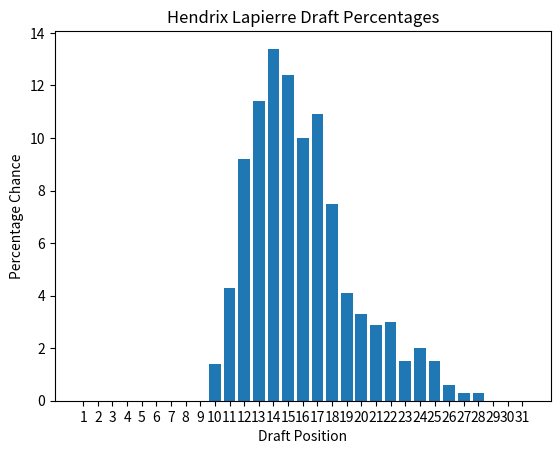

Here is the Python script that generated this plot:
import numpy as np
import matplotlib.pyplot as plt

# copy over dataset for a player:
percentages = [0.0, 0.0, 0.0, 0.0, 0.0, 0.0, 0.0, 0.0, 0.0, 1.4000000000000001, 4.3, 9.2, 11.4, 13.4, 12.4, 10.0, 10.9, 7.5, 4.1000000000000005, 3.3000000000000003, 2.9000000000000004, 3.0, 1.5, 2.0, 1.5, 0.6, 0.3, 0.3, 0.0, 0.0, 0.0]
selection_number = []
for i in range(1, 32):
    selection_number.append(i)

y_pos = np.arange(len(selection_number))

# Create bars
plt.bar(y_pos, percentages)

# Create names on the x-axis
plt.xticks(y_pos, selection_number)

plt.title('Hendrix Lapierre Draft Percentages')
plt.xlabel('Draft Position')
plt.ylabel('Percentage Chance')

# Show graphic
plt.show()
